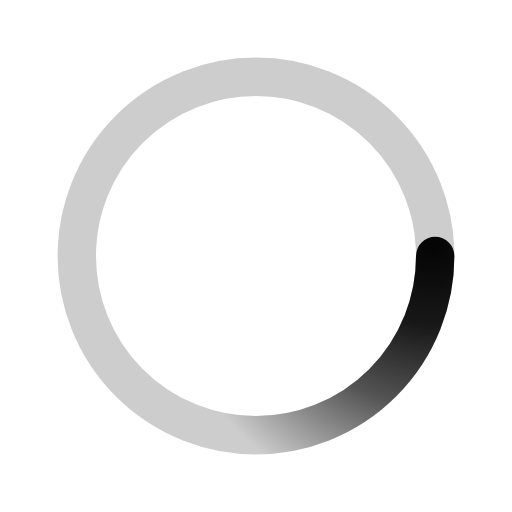
t = 0.00 s
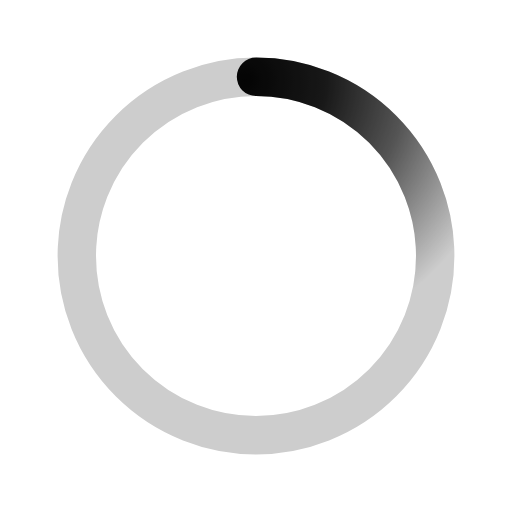
t = 0.50 s
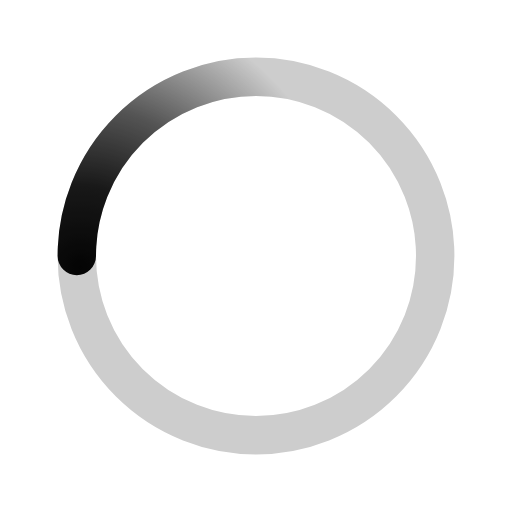
t = 1.00 s
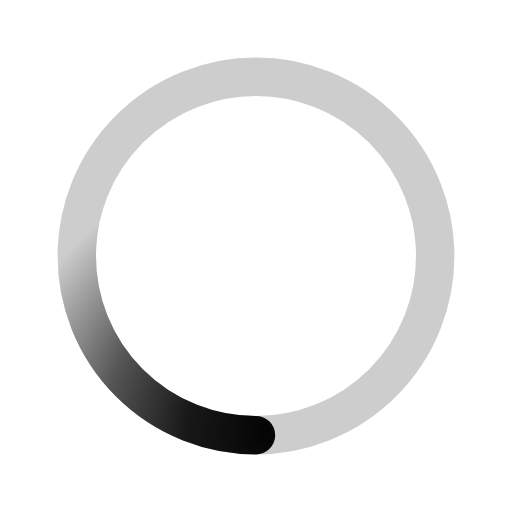
t = 1.50 s

The animated SVG that drew these frames (rendered in a browser with its animation timeline set to each time). Animation: 1 SMIL element (animateTransform=1); one cycle of 2.00 s, repeats indefinitely.

﻿<svg xmlns='http://www.w3.org/2000/svg' viewBox='0 0 200 200'><radialGradient id='a12' cx='.66' fx='.66' cy='.3125' fy='.3125' gradientTransform='scale(1.5)'><stop offset='0' stop-color='#040404'></stop><stop offset='.3' stop-color='#040404' stop-opacity='.9'></stop><stop offset='.6' stop-color='#040404' stop-opacity='.6'></stop><stop offset='.8' stop-color='#040404' stop-opacity='.3'></stop><stop offset='1' stop-color='#040404' stop-opacity='0'></stop></radialGradient><circle transform-origin='center' fill='none' stroke='url(#a12)' stroke-width='15' stroke-linecap='round' stroke-dasharray='200 1000' stroke-dashoffset='0' cx='100' cy='100' r='70'><animateTransform type='rotate' attributeName='transform' calcMode='spline' dur='2' values='360;0' keyTimes='0;1' keySplines='0 0 1 1' repeatCount='indefinite'></animateTransform></circle><circle transform-origin='center' fill='none' opacity='.2' stroke='#040404' stroke-width='15' stroke-linecap='round' cx='100' cy='100' r='70'></circle></svg>